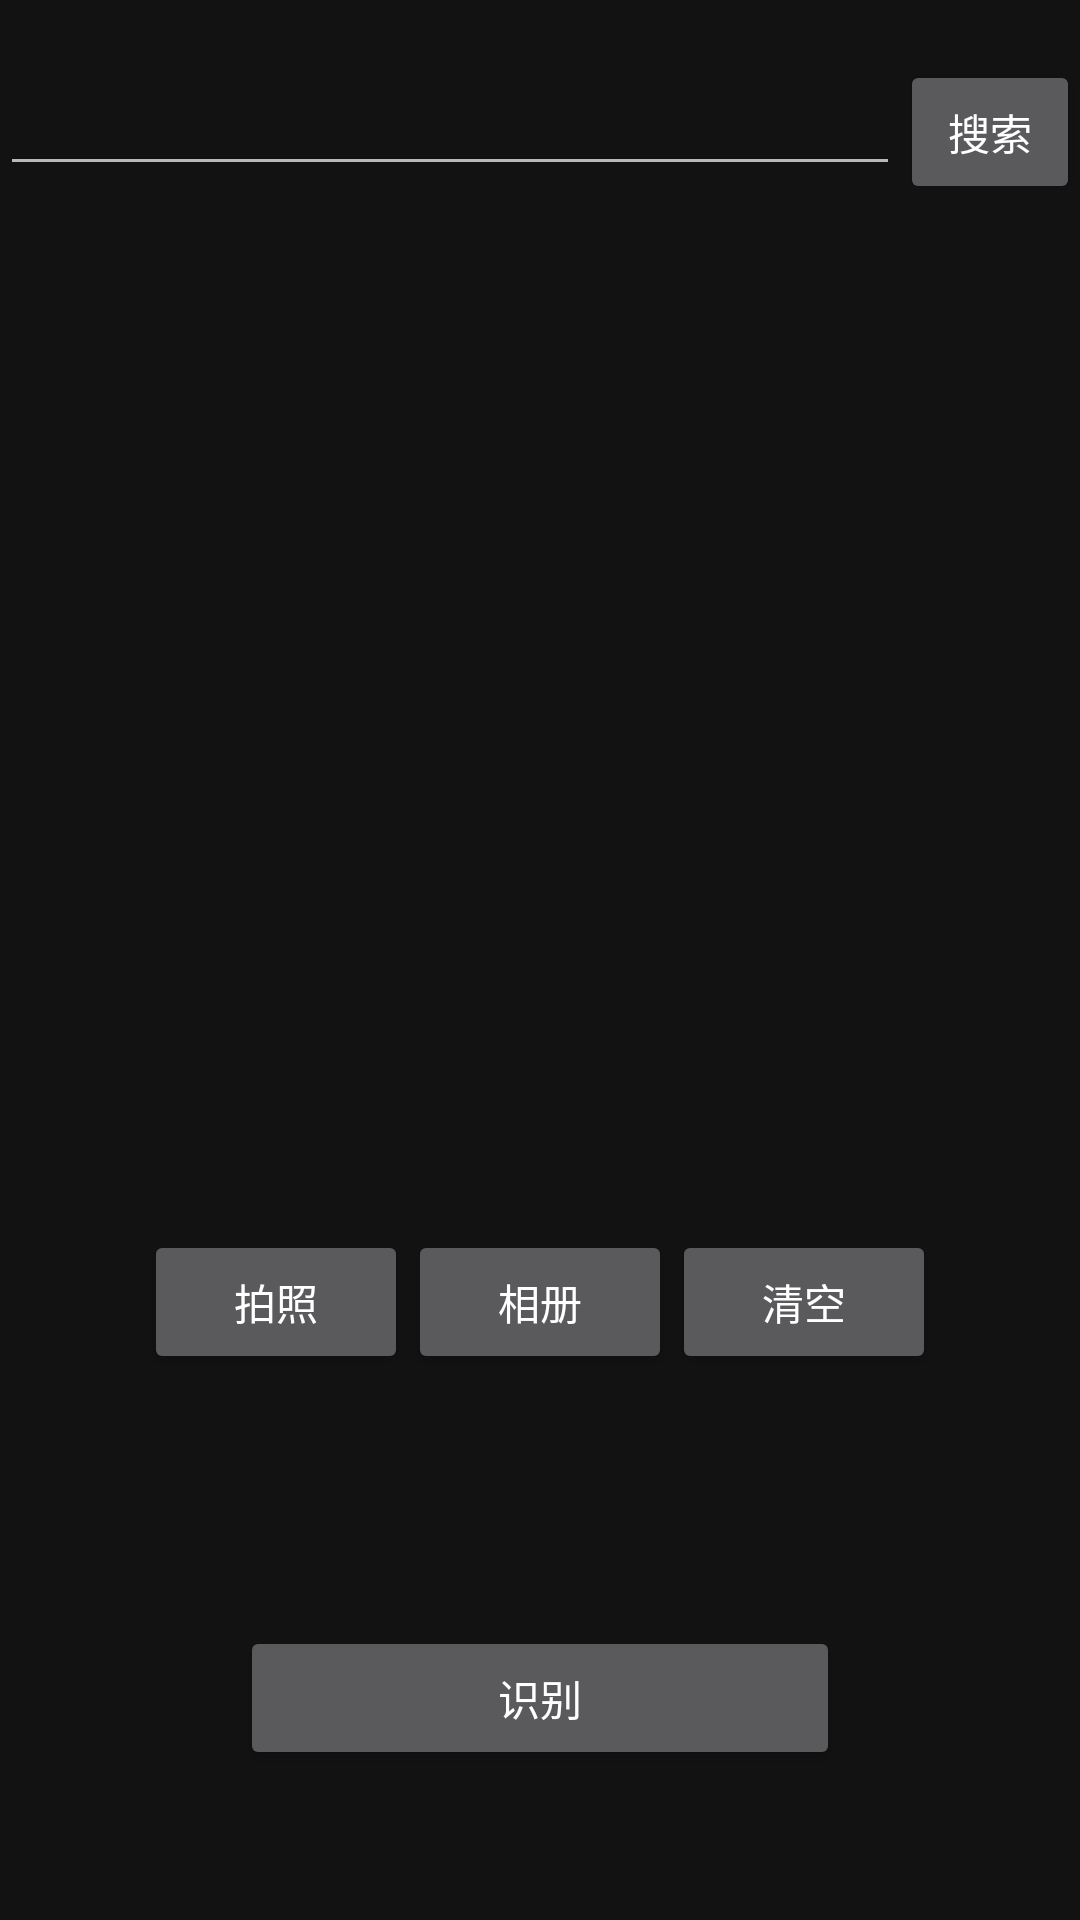

The Android layout XML behind this screen, and the referenced resources:
<!-- AndroidManifest.xml: application theme AppTheme -->
<!-- res/layout/activity_main.xml -->
<?xml version="1.0" encoding="utf-8"?>
<androidx.constraintlayout.widget.ConstraintLayout xmlns:android="http://schemas.android.com/apk/res/android"
    xmlns:app="http://schemas.android.com/apk/res-auto"
    xmlns:tools="http://schemas.android.com/tools"
    android:layout_width="match_parent"
    android:layout_height="match_parent"
    tools:context=".MainActivity">


    <RelativeLayout
        android:layout_width="match_parent"
        android:layout_height="match_parent"
        >

        <LinearLayout
            android:id="@+id/headLinearLayout"
            android:layout_width="match_parent"
            android:layout_height="20dp"
            android:orientation="horizontal"
            >

        </LinearLayout>

        <LinearLayout
            android:id="@+id/firstLayout"
            android:layout_width="match_parent"
            android:layout_height="100dp"
            android:gravity="left"
            android:layout_below="@+id/headLinearLayout"
            android:orientation="horizontal">
            <EditText
                android:id="@+id/search_input_text"
                android:layout_width="300dp"
                android:layout_height="wrap_content"
                >
            </EditText>
            <Button
                android:id="@+id/btn_search_first"
                android:layout_width="wrap_content"
                android:layout_height="wrap_content"
                android:text="搜索"
                android:onClick="btn_first_search_click"
                >
            </Button>
        </LinearLayout>

        <LinearLayout
            android:layout_width="match_parent"
            android:layout_height="600dp"
            android:orientation="vertical"
            android:gravity="center_horizontal"
            android:layout_below="@id/firstLayout"
            >

            <ImageView
                android:id="@+id/iv_input_image"
                android:layout_width="260dp"
                android:layout_height="250dp"
                >
            </ImageView>
            <LinearLayout
                android:layout_width="match_parent"
                android:layout_height="40dp"
                >
            </LinearLayout>
            
            <LinearLayout
                android:layout_width="match_parent"
                android:layout_height="wrap_content"
                android:orientation="horizontal"
                android:gravity="center"
                >








                <Button
                    android:id="@+id/btn_take_photo"
                    android:layout_width="wrap_content"
                    android:layout_height="wrap_content"
                    android:onClick="btn_take_photo_click"
                    android:text="拍照"
                    >
                </Button>
                <Button
                    android:id="@+id/btn_choice_img"
                    android:layout_width="wrap_content"
                    android:layout_height="wrap_content"
                    android:onClick="btn_choice_img_click"
                    android:text="相册"
                    >
                </Button>
                <Button
                    android:id="@+id/btn_reset_img"
                    android:layout_width="wrap_content"
                    android:layout_height="wrap_content"
                    android:onClick="btn_reset_img_click"
                    android:text="清空"
                    >
                </Button>
            </LinearLayout>


        </LinearLayout>


        <LinearLayout
            android:layout_width="wrap_content"
            android:layout_height="wrap_content"
            android:layout_alignParentBottom="true"
            android:layout_marginBottom="50dp"
            android:layout_centerHorizontal="true"
            >

            <Button
                android:id="@+id/btn_analyse"
                android:layout_width="200dp"
                android:layout_height="wrap_content"
                android:text="识别"
                android:onClick="btn_run_model_click"
                >
            </Button>
        </LinearLayout>

    </RelativeLayout>



</androidx.constraintlayout.widget.ConstraintLayout>
<!-- resources referenced by this layout -->
<resources>
  <style name="AppTheme" parent="Theme.MaterialComponents.NoActionBar">
          
          <item name="colorPrimary">@color/colorPrimary</item>
          <item name="colorPrimaryDark">@color/colorPrimaryDark</item>
          <item name="colorAccent">@color/colorAccent</item>
          <item name="actionOverflowMenuStyle">@style/OverflowMenuStyle</item>
      </style>
  <color name="colorPrimary">#008577</color>
  <color name="colorPrimaryDark">#00574B</color>
  <color name="colorAccent">#D81B60</color>
  <style name="OverflowMenuStyle" parent="Widget.AppCompat.Light.PopupMenu.Overflow">
          <item name="overlapAnchor">false</item>
      </style>
</resources>
